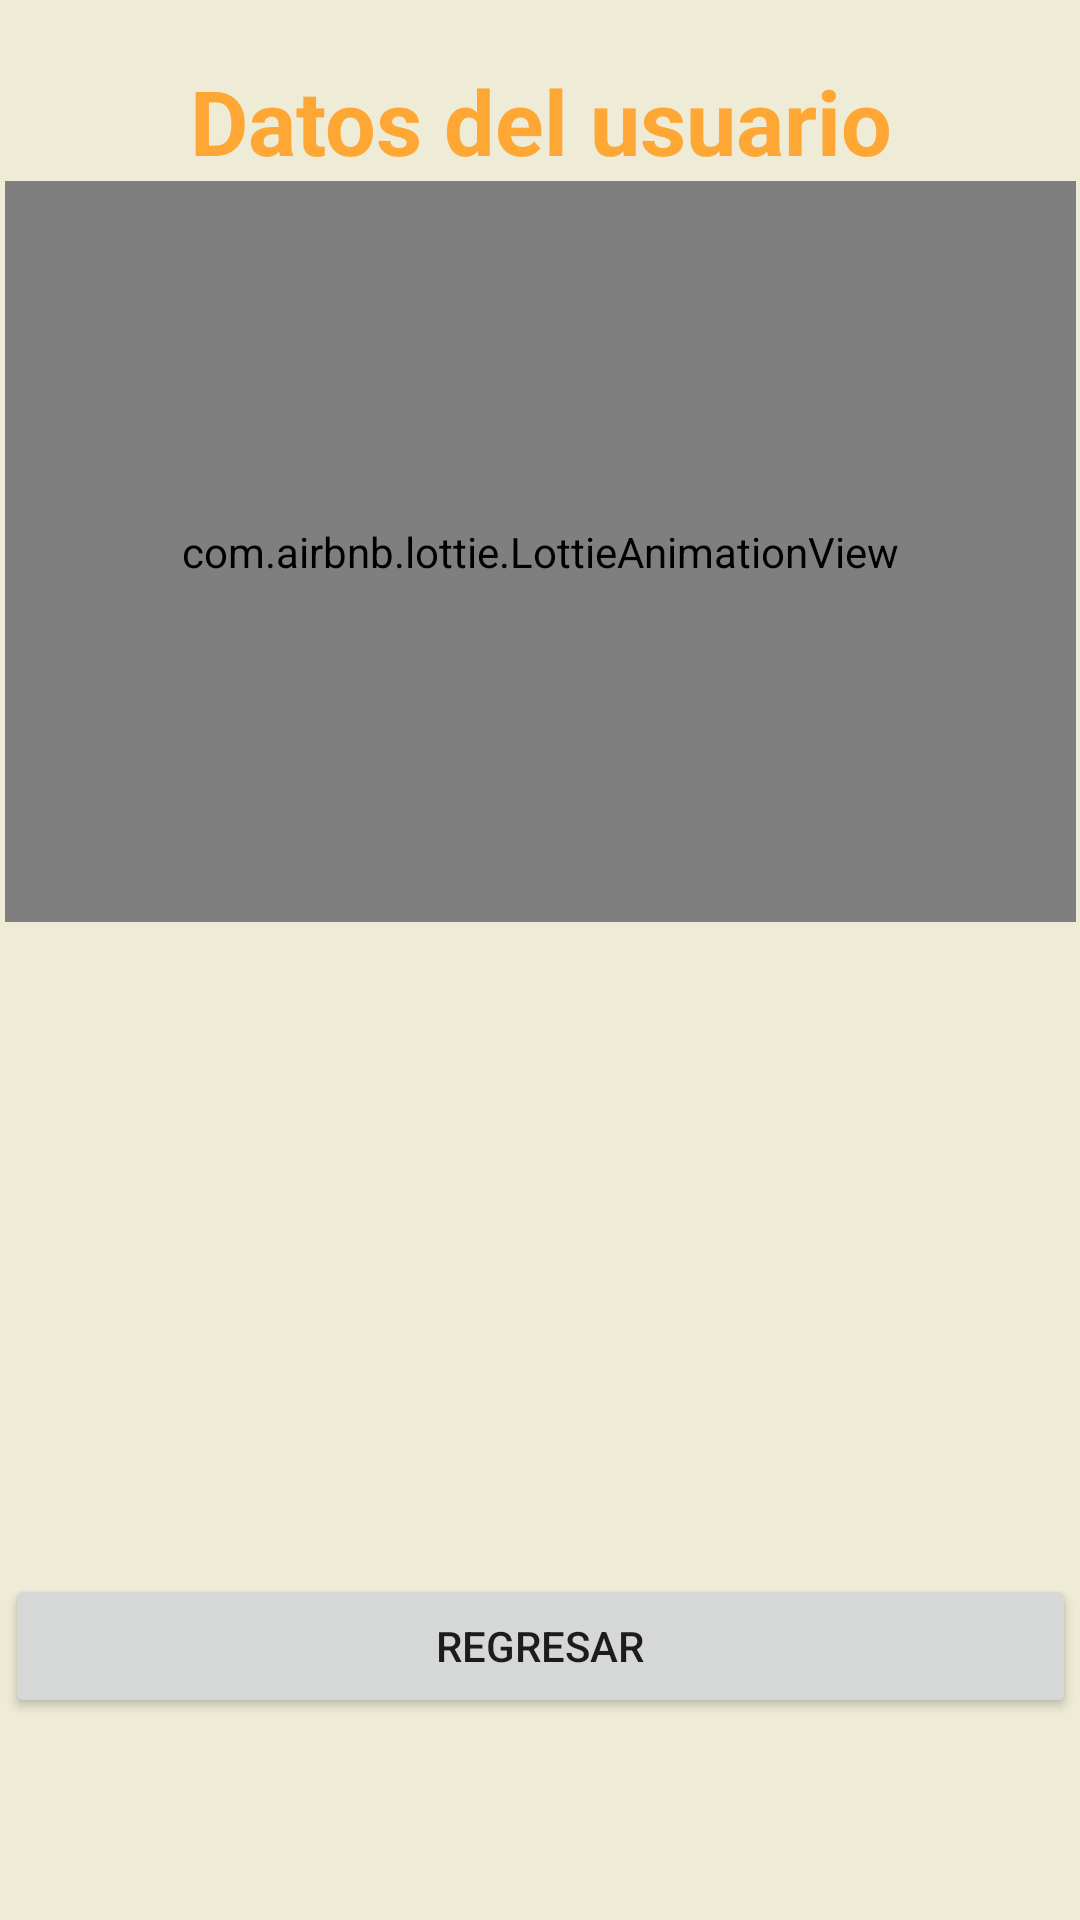

Here is an Android app screen rendered from its layout file. Give the layout XML and the strings, colors and styles it references.
<!-- AndroidManifest.xml: application theme Theme.JuggerCo -->
<!-- res/layout/activity_user_data.xml -->
<?xml version="1.0" encoding="utf-8"?>
<androidx.constraintlayout.widget.ConstraintLayout xmlns:android="http://schemas.android.com/apk/res/android"
    xmlns:app="http://schemas.android.com/apk/res-auto"
    xmlns:tools="http://schemas.android.com/tools"
    android:layout_width="match_parent"
    android:layout_height="match_parent"
    android:background="#EEEBD6"
    tools:context=".ChangePassword">

    <LinearLayout
        android:layout_width="357dp"
        android:layout_marginTop="20dp"
        android:layout_marginBottom="20dp"
        android:layout_height="match_parent"
        android:orientation="vertical"
        app:layout_constraintBottom_toBottomOf="parent"
        app:layout_constraintEnd_toEndOf="parent"
        app:layout_constraintStart_toStartOf="parent"
        app:layout_constraintTop_toTopOf="parent"
        app:layout_constraintVertical_bias="0.5">

        <TextView
            android:id="@+id/titleSignUp"
            style="@style/Widget.AppCompat.TextView"
            android:layout_width="match_parent"
            android:layout_height="wrap_content"
            android:fontFamily="sans-serif"
            android:gravity="center_horizontal"
            android:text="Datos del usuario"
            android:textAlignment="center"
            android:textColor="@color/primary"
            android:textSize="30sp"
            android:textStyle="bold" />

        <com.airbnb.lottie.LottieAnimationView
            android:id="@+id/lottieAnimationSignUp"
            android:layout_width="match_parent"
            android:layout_height="247dp"
            app:lottie_autoPlay="true"
            app:lottie_loop="true"
            app:lottie_rawRes="@raw/animation_signup"
            tools:src="@tools:sample/avatars" />

        <Space
            android:layout_width="match_parent"
            android:layout_height="20dp" />

        <TextView
            android:id="@+id/textViewtName"
            style="@style/Widget.AppCompat.TextView"
            android:layout_width="match_parent"
            android:layout_height="wrap_content"
            android:fontFamily="sans-serif"
            android:text=""
            android:textAlignment="viewStart"
            android:textColor="@color/black"
            android:textSize="18sp"
            android:textStyle="normal"
            android:gravity="start" />

        <Space
            android:layout_width="match_parent"
            android:layout_height="20dp" />


        <TextView
            android:id="@+id/textViewRH"
            style="@style/Widget.AppCompat.TextView"
            android:layout_width="match_parent"
            android:layout_height="wrap_content"
            android:fontFamily="sans-serif"
            android:text=""
            android:textAlignment="viewStart"
            android:textColor="@color/black"
            android:textSize="18sp"
            android:textStyle="normal"
            android:gravity="start" />

        <Space
            android:layout_width="match_parent"
            android:layout_height="20dp" />


        <TextView
            android:id="@+id/Document"
            style="@style/Widget.AppCompat.TextView"
            android:layout_width="match_parent"
            android:layout_height="wrap_content"
            android:fontFamily="sans-serif"
            android:text=""
            android:textAlignment="viewStart"
            android:textColor="@color/black"
            android:textSize="18sp"
            android:textStyle="normal"
            android:gravity="start" />

        <Space
            android:layout_width="match_parent"
            android:layout_height="20dp" />


        <TextView
            android:id="@+id/txtPhone"
            style="@style/Widget.AppCompat.TextView"
            android:layout_width="match_parent"
            android:layout_height="wrap_content"
            android:fontFamily="sans-serif"
            android:text=""
            android:textAlignment="viewStart"
            android:textColor="@color/black"
            android:textSize="18sp"
            android:textStyle="normal"
            android:gravity="start" />

        <Space
            android:layout_width="match_parent"
            android:layout_height="40dp" />

        <Button
            android:id="@+id/btnBack"
            android:layout_width="match_parent"
            android:layout_height="wrap_content"

            android:text="Regresar" />

    </LinearLayout>
</androidx.constraintlayout.widget.ConstraintLayout>
<!-- resources referenced by this layout -->
<resources>
  <color name="black">#FF000000</color>
  <color name="primary">#FFA735</color>
  <style name="Theme.JuggerCo" parent="Theme.MaterialComponents.DayNight.DarkActionBar">
          
          <item name="colorPrimary">@color/purple_500</item>
          <item name="colorPrimaryVariant">@color/purple_700</item>
          <item name="colorOnPrimary">@color/white</item>
          
          <item name="colorSecondary">@color/teal_200</item>
          <item name="colorSecondaryVariant">@color/teal_700</item>
          <item name="colorOnSecondary">@color/black</item>
          
          <item name="android:statusBarColor" tools:targetApi="l">?attr/colorPrimaryVariant</item>
          
      </style>
  <color name="purple_500">#FF6200EE</color>
  <color name="purple_700">#FF3700B3</color>
  <color name="white">#EEEBD6</color>
  <color name="teal_200">#FF03DAC5</color>
  <color name="teal_700">#FF018786</color>
</resources>
